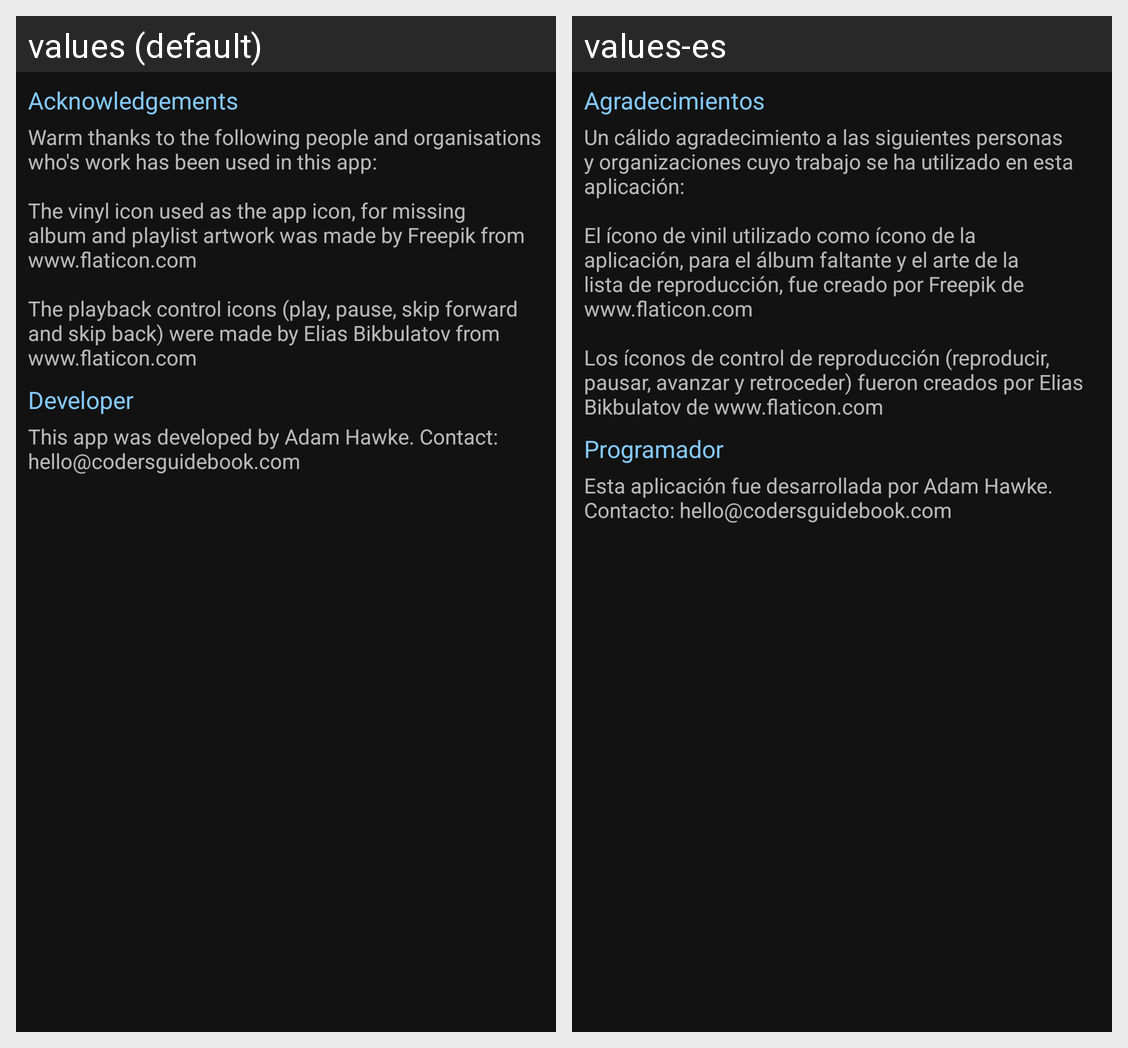

Locale-by-locale string values for the Android screen shown in this grid:
Android screen res/layout/fragment_about.xml rendered under 2 locales, left to right: values (default), values-es. Device: Nexus 5 (rendered at 1080×1920; each locale shown at half size, 540×960, under a caption strip naming it); theme AppTheme.
Strings drawn on this screen, with the default value and each locale's value (text and hints the layout hard-codes, and strings that could not be matched under every locale, appear in the picture but are not listed):

acknowledgements
  values: Acknowledgements
  values-es: Agradecimientos

acknowledgements_body
  values: Warm thanks to the following people and organisations who's work has been used in this app: 
       
      The vinyl icon used as the app icon, for missing album and playlist artwork was made by Freepik from www.flaticon.com 
       
      The playback control icons (play, pause, skip forward and skip back) were made by Elias Bikbulatov from www.flaticon.com
  values-es: Un cálido agradecimiento a las siguientes personas y organizaciones cuyo trabajo se ha utilizado en esta aplicación: 
       
      El ícono de vinil utilizado como ícono de la aplicación, para el álbum faltante y el arte de la lista de reproducción, fue creado por Freepik de www.flaticon.com 
       
      Los íconos de control de reproducción (reproducir, pausar, avanzar y retroceder) fueron creados por Elias …[clipped]

developer
  values: Developer
  values-es: Programador

developer_body
  values: This app was developed by Adam Hawke. Contact: hello@codersguidebook.com
  values-es: Esta aplicación fue desarrollada por Adam Hawke. Contacto: hello@codersguidebook.com
